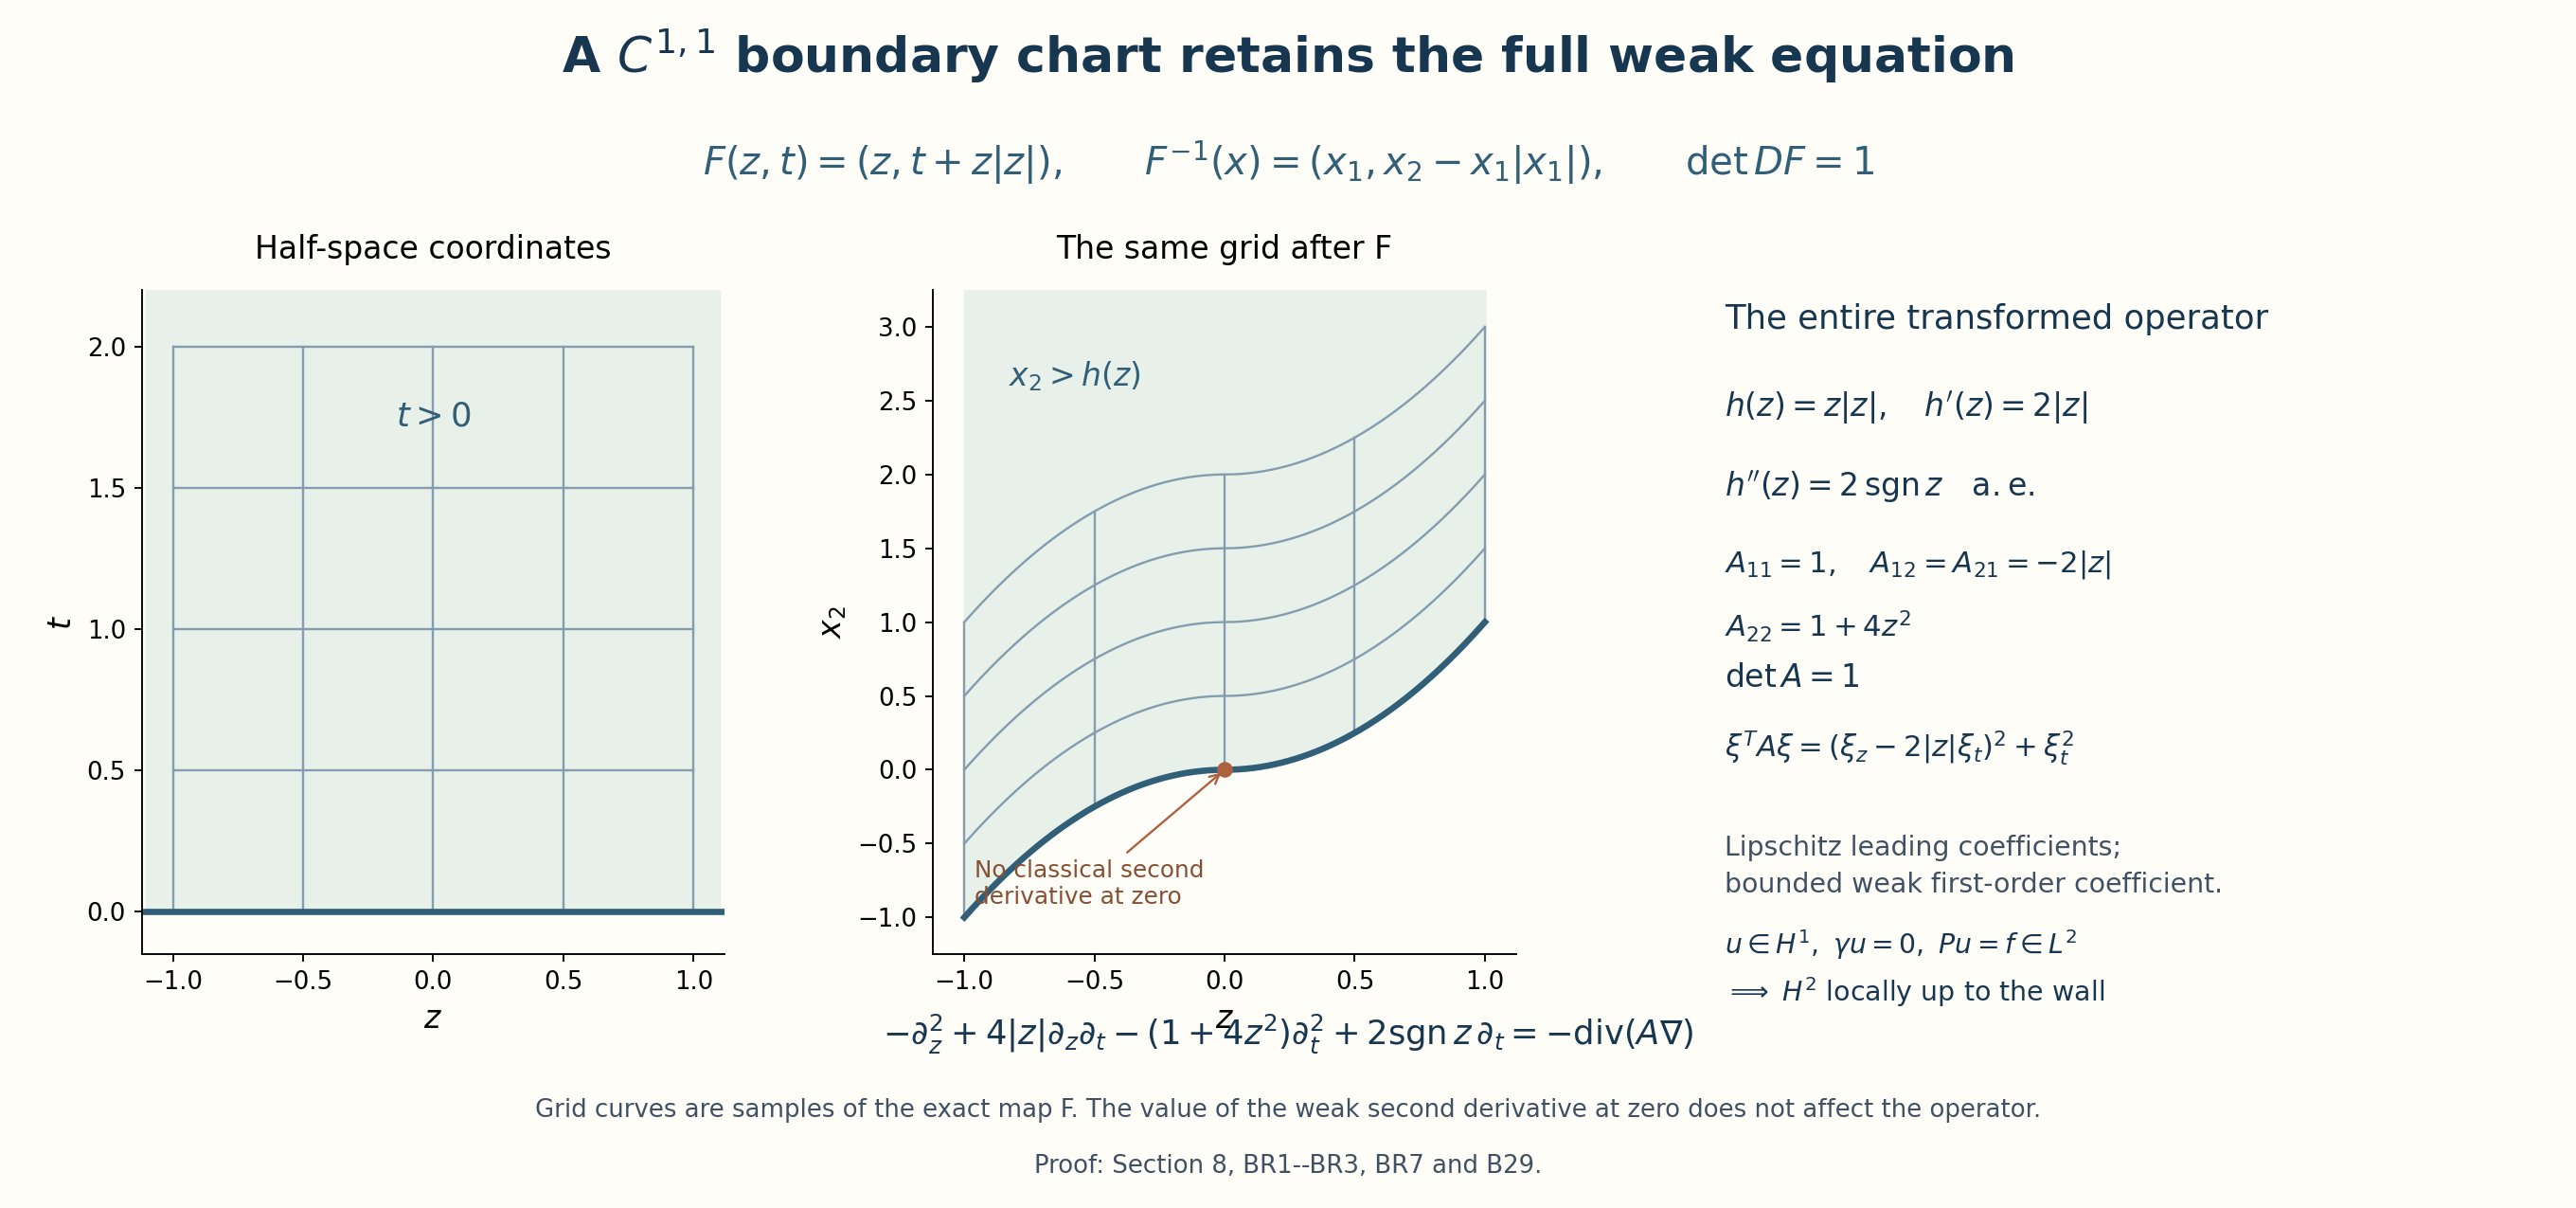

Write Python code to recreate this figure.
"""Draw the exact two-dimensional weak boundary chart in BR1--BR3 and BR7."""
from pathlib import Path
import numpy as np
import matplotlib.pyplot as plt
from matplotlib.gridspec import GridSpec
HERE=Path(__file__).resolve().parent
fig=plt.figure(figsize=(16,7.5),facecolor='#fffdf8')
gs=GridSpec(1,3,width_ratios=[1,1,1.35],left=.055,right=.975,bottom=.21,top=.76,wspace=.32)
flat=fig.add_subplot(gs[0,0]);curved=fig.add_subplot(gs[0,1]);text=fig.add_subplot(gs[0,2])
for ax in [flat,curved]:
 ax.set_facecolor('#fffdf8');ax.spines[['top','right']].set_visible(False)
 ax.set_xlabel(r'$z$',fontsize=14);ax.tick_params(labelsize=11)
flat.set_xlim(-1.12,1.12);flat.set_ylim(-.15,2.2);flat.set_ylabel(r'$t$',fontsize=14)
curved.set_xlim(-1.12,1.12);curved.set_ylim(-1.25,3.25);curved.set_ylabel(r'$x_2$',fontsize=14)
flat.fill_between([-1.1,1.1],0,2.2,color='#e7f0e9')
z=np.linspace(-1,1,801);h=z*np.abs(z)
curved.fill_between(z,h,3.25,color='#e7f0e9')
for level in [0,.5,1,1.5,2]:
 flat.plot(z,np.full_like(z,level),color='#839daf',lw=1)
 curved.plot(z,level+h,color='#839daf',lw=1)
for point in [-1,-.5,0,.5,1]:
 flat.plot([point,point],[0,2],color='#839daf',lw=1)
 curved.plot([point,point],[point*abs(point),2+point*abs(point)],color='#839daf',lw=1)
flat.axhline(0,color='#315f78',lw=2.8)
for interval in [np.linspace(-1,0,401),np.linspace(0,1,401)]:
 curved.plot(interval,interval*np.abs(interval),color='#315f78',lw=2.8)
curved.plot([0],[0],'o',color='#ad613e',ms=6)
flat.set_title('Half-space coordinates',fontsize=14,pad=14)
curved.set_title('The same grid after F',fontsize=14,pad=14)
flat.text(0,1.72,r'$t>0$',ha='center',fontsize=15,color='#315f78')
curved.text(-.83,2.6,r'$x_2>h(z)$',fontsize=14,color='#315f78')
curved.annotate('No classical second\nderivative at zero',xy=(0,0),xytext=(-.96,-.91),
 fontsize=10.5,color='#885033',arrowprops=dict(arrowstyle='->',color='#ad613e'))
text.axis('off')
labels=[
 (.98,'The entire transformed operator',15,'#173750'),
 (.85,r'$h(z)=z|z|,\quad h^\prime(z)=2|z|$',14,'#173750'),
 (.73,r'$h^{\prime\prime}(z)=2\,\operatorname{sgn}z\quad\mathrm{a.e.}$',14,'#173750'),
 (.61,r'$A_{11}=1,\quad A_{12}=A_{21}=-2|z|$',13,'#173750'),
 (.52,r'$A_{22}=1+4z^2$',13,'#173750'),
 (.44,r'$\det A=1$',14,'#173750'),
 (.34,r'$\xi^T A\xi=(\xi_z-2|z|\xi_t)^2+\xi_t^2$',13,'#173750'),
 (.18,'Lipschitz leading coefficients;\nbounded weak first-order coefficient.',12,'#405163'),
 (.04,r'$u\in H^1,\ \gamma u=0,\ Pu=f\in L^2$'+'\n'+
       r'$\Longrightarrow\ H^2\ \mathrm{locally\ up\ to\ the\ wall}$',12,'#173750')
]
for y,label,size,color in labels:text.text(0,y,label,transform=text.transAxes,va='top',fontsize=size,color=color,linespacing=1.5)
fig.text(.5,.94,r'A $C^{1,1}$ boundary chart retains the full weak equation',ha='center',fontsize=22,color='#173750',weight='bold')
fig.text(.5,.855,r'$F(z,t)=(z,t+z|z|),\qquad F^{-1}(x)=(x_1,x_2-x_1|x_1|),\qquad\det DF=1$',ha='center',fontsize=17,color='#315f78')
fig.text(.5,.135,r'$-\partial_z^2+4|z|\partial_z\partial_t-(1+4z^2)\partial_t^2+2\operatorname{sgn}z\,\partial_t'
 '=-\\operatorname{div}(A\\nabla)$',ha='center',fontsize=15,color='#173750')
fig.text(.5,.075,'Grid curves are samples of the exact map F. The value of the weak second derivative at zero does not affect the operator.',ha='center',fontsize=11,color='#405163')
fig.text(.5,.029,'Proof: Section 8, BR1--BR3, BR7 and B29.',ha='center',fontsize=11,color='#405163')
for suffix in ['svg','png']:fig.savefig(HERE/f'boundary-weak-chart.{suffix}',dpi=170,facecolor=fig.get_facecolor())
plt.close(fig)
print('Rendered boundary-weak-chart.svg and boundary-weak-chart.png')
